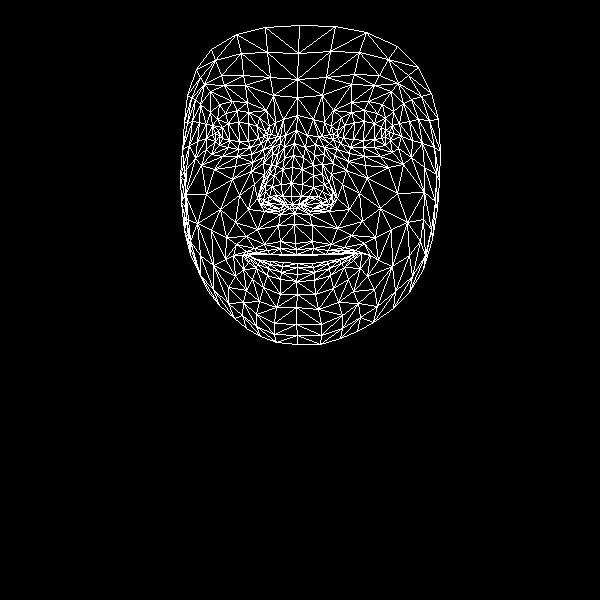

Source data for this figure (header and first rows):
, x, y
0, 295, 243
1, 291, 196
2, 294, 213
3, 284, 158
4, 291, 183
5, 292, 167
6, 296, 130
7, 219, 136
8, 297, 97
9, 297, 79
10, 299, 25
11, 296, 249
12, 296, 254
13, 297, 255
14, 297, 263
15, 297, 267
16, 297, 274
17, 296, 281
18, 297, 294
19, 292, 204
20, 284, 205
21, 187, 95
22, 250, 147
23, 238, 149
24, 228, 147
25, 215, 141
26, 261, 143
27, 237, 110
28, 248, 112
29, 225, 113
30, 217, 119
31, 206, 149
32, 256, 314
33, 215, 133
34, 182, 149
35, 197, 141
36, 239, 195
37, 280, 241
38, 281, 254
39, 264, 244
40, 254, 248
41, 270, 254
42, 261, 254
43, 243, 269
44, 282, 196
45, 281, 184
46, 200, 104
47, 263, 163
48, 259, 197
49, 259, 191
50, 206, 194
51, 282, 169
52, 224, 85
53, 210, 91
54, 196, 69
55, 273, 95
56, 259, 117
57, 233, 255
58, 197, 268
59, 268, 204
... 408 more rows
